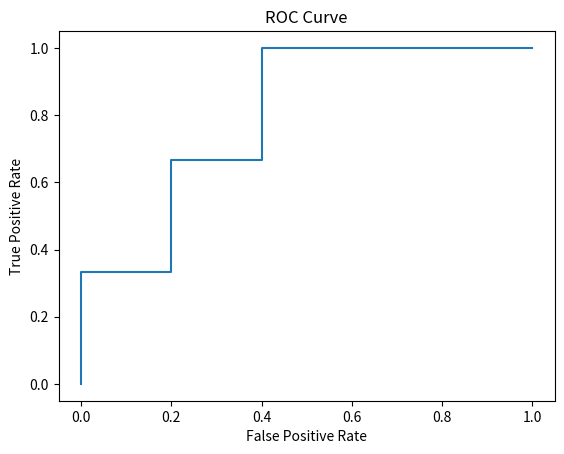

Source code (Python):
import numpy as np
from matplotlib import pyplot as plt

probability = [0.25, 0.01, 0.4, 0.01, 0.165, 0.15, 0.02, 0.5]
labels = [1, -1, -1, -1, -1, 1, -1, +1]
threhsolds = [1.5, 0.5, 0.3, 0.25, 0.165, 0.15, 0.02, 0.01]


def get_roc_point(probability, labels, threshold):
    tpr = 0
    fpr = 0
    for p, l in zip(probability, labels):
        if p >= threshold:
            if l == 1:
                tpr += 1
            else:
                fpr += 1
    return tpr, fpr


points = [get_roc_point(probability, labels, t) for t in threhsolds]

# compute AUC
auc = 0
for i in range(len(points) - 1):
    auc += (points[i + 1][0] - points[i][0]) * points[i][1]
auc += points[-1][0] * points[-1][1] / 2
print('AUC: ', auc)


# plot ROC curve
plt.figure()
plt.plot([x[1] / 5 for x in points], [x[0] / 3 for x in points])
plt.xlabel('False Positive Rate')
plt.ylabel('True Positive Rate')
plt.title('ROC Curve')
plt.show()